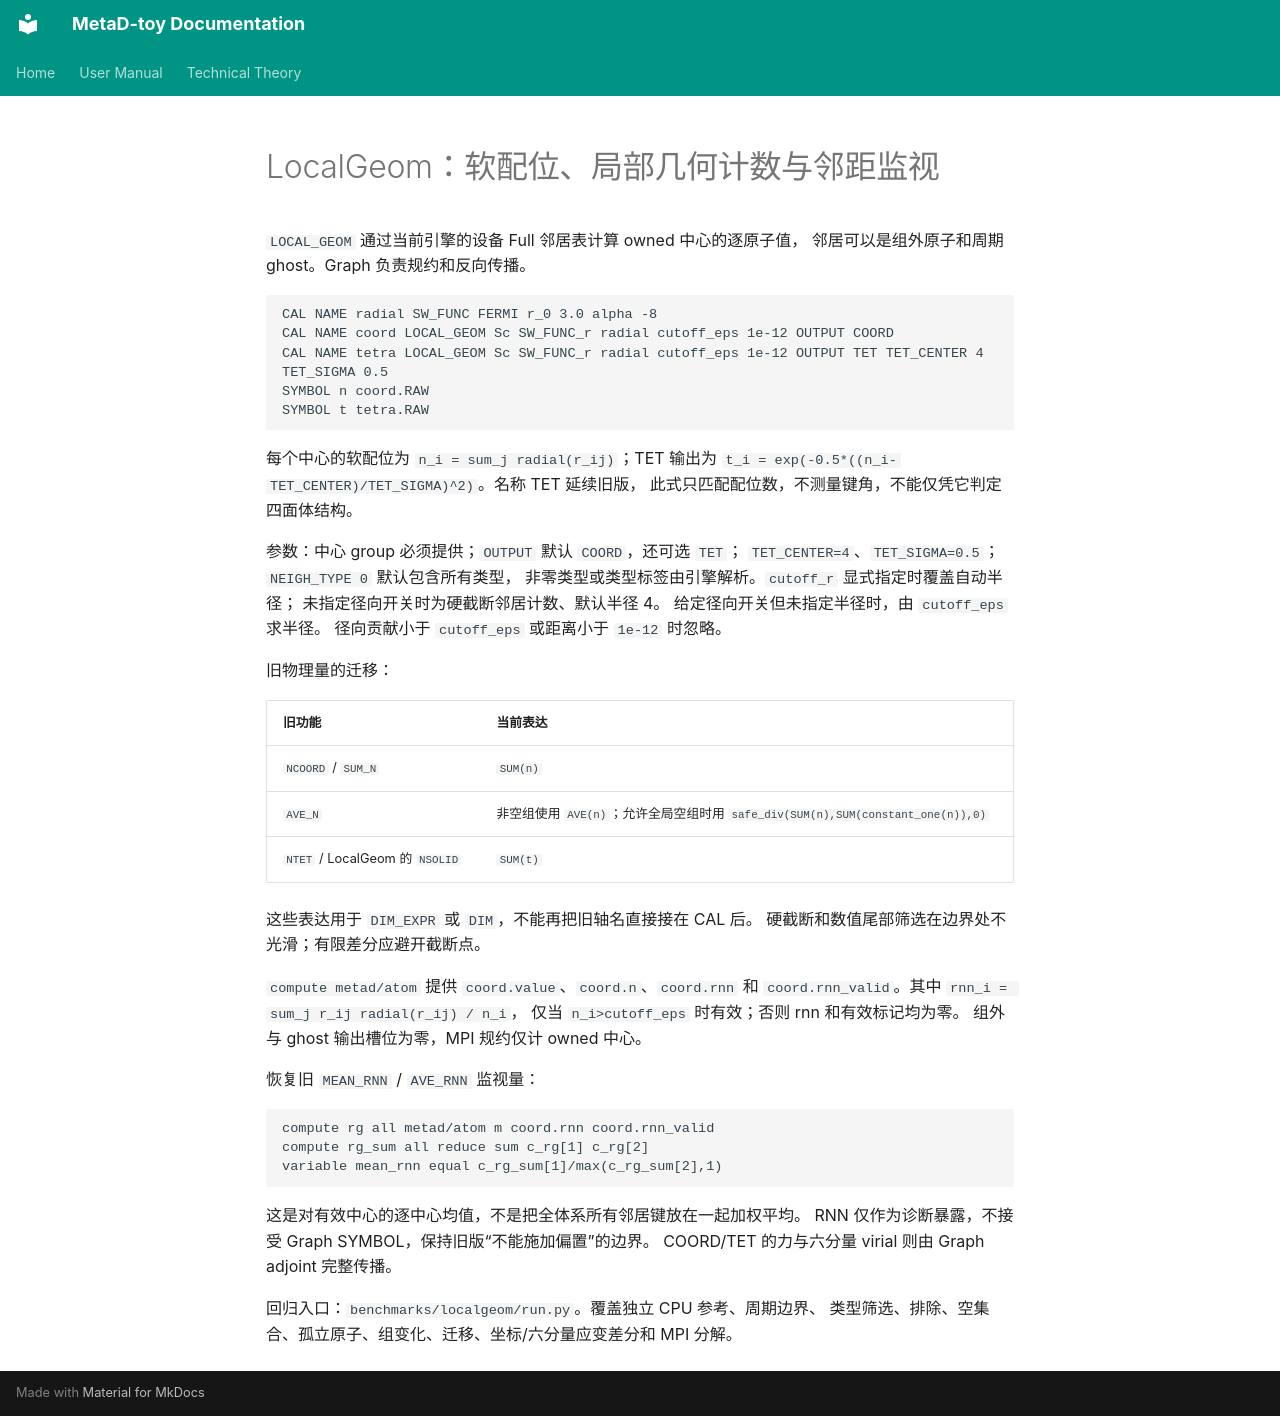

repository: Zheng-QianChen/Metad-toy · page: manuals/CVs_LocalGeom.zh/index.html · generator: mkdocs

# LocalGeom：软配位、局部几何计数与邻距监视

`LOCAL_GEOM` 通过当前引擎的设备 Full 邻居表计算 owned 中心的逐原子值，
邻居可以是组外原子和周期 ghost。Graph 负责规约和反向传播。

```lammps
CAL NAME radial SW_FUNC FERMI r_0 3.0 alpha -8
CAL NAME coord LOCAL_GEOM Sc SW_FUNC_r radial cutoff_eps 1e-12 OUTPUT COORD
CAL NAME tetra LOCAL_GEOM Sc SW_FUNC_r radial cutoff_eps 1e-12 OUTPUT TET TET_CENTER 4 TET_SIGMA 0.5
SYMBOL n coord.RAW
SYMBOL t tetra.RAW
```

每个中心的软配位为 `n_i = sum_j radial(r_ij)`；TET 输出为
`t_i = exp(-0.5*((n_i-TET_CENTER)/TET_SIGMA)^2)`。名称 TET 延续旧版，
此式只匹配配位数，不测量键角，不能仅凭它判定四面体结构。

参数：中心 group 必须提供；`OUTPUT` 默认 `COORD`，还可选 `TET`；
`TET_CENTER=4`、`TET_SIGMA=0.5`；`NEIGH_TYPE 0` 默认包含所有类型，
非零类型或类型标签由引擎解析。`cutoff_r` 显式指定时覆盖自动半径；
未指定径向开关时为硬截断邻居计数、默认半径 4。
给定径向开关但未指定半径时，由 `cutoff_eps` 求半径。
径向贡献小于 `cutoff_eps` 或距离小于 `1e-12` 时忽略。

旧物理量的迁移：

| 旧功能 | 当前表达 |
| --- | --- |
| `NCOORD` / `SUM_N` | `SUM(n)` |
| `AVE_N` | 非空组使用 `AVE(n)`；允许全局空组时用 `safe_div(SUM(n),SUM(constant_one(n)),0)` |
| `NTET` / LocalGeom 的 `NSOLID` | `SUM(t)` |

这些表达用于 `DIM_EXPR` 或 `DIM`，不能再把旧轴名直接接在 CAL 后。
硬截断和数值尾部筛选在边界处不光滑；有限差分应避开截断点。

`compute metad/atom` 提供 `coord.value`、`coord.n`、`coord.rnn` 和
`coord.rnn_valid`。其中 `rnn_i = sum_j r_ij radial(r_ij) / n_i`，
仅当 `n_i>cutoff_eps` 时有效；否则 rnn 和有效标记均为零。
组外与 ghost 输出槽位为零，MPI 规约仅计 owned 中心。

恢复旧 `MEAN_RNN` / `AVE_RNN` 监视量：

```lammps
compute rg all metad/atom m coord.rnn coord.rnn_valid
compute rg_sum all reduce sum c_rg[1] c_rg[2]
variable mean_rnn equal c_rg_sum[1]/max(c_rg_sum[2],1)
```

这是对有效中心的逐中心均值，不是把全体系所有邻居键放在一起加权平均。
RNN 仅作为诊断暴露，不接受 Graph SYMBOL，保持旧版“不能施加偏置”的边界。
COORD/TET 的力与六分量 virial 则由 Graph adjoint 完整传播。

回归入口：`benchmarks/localgeom/run.py`。覆盖独立 CPU 参考、周期边界、
类型筛选、排除、空集合、孤立原子、组变化、迁移、坐标/六分量应变差分和 MPI 分解。
